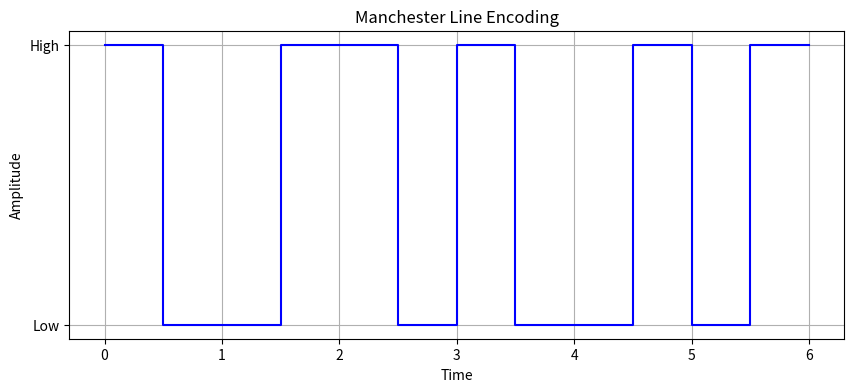

Recreate this plot in Python.
import matplotlib.pyplot as plt
import numpy as np

bit_sequence = "010011"

bit_period = 1

time = []
manchester_signal = []

current_time = 0
for bit in bit_sequence:
    if bit == '0':
        time.extend([current_time, current_time + bit_period / 2, current_time + bit_period])
        manchester_signal.extend([1, -1, -1])
    else:
        time.extend([current_time, current_time + bit_period / 2, current_time + bit_period])
        manchester_signal.extend([-1, 1, 1])
    current_time += bit_period

plt.figure(figsize=(10, 4))
plt.step(time, manchester_signal, where='post', color='blue')
plt.title('Manchester Line Encoding')
plt.xlabel('Time')
plt.ylabel('Amplitude')
plt.yticks([-1, 1], ['Low', 'High'])
plt.grid(True)
plt.show()